Image classification data set "datos" (Go-Birds-Dev/Go_birds on GitHub). Class labels (10): ara ararauna, chroicocephalus ridibundus, eubucco bourcierii, laterallus albigularis, melanerpes formicivorus, patagioenas subvinacea, platalea ajaja, rynchops niger, theristicus caudatus, vultur gryphus.

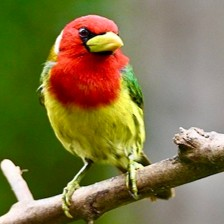
Label: eubucco bourcierii

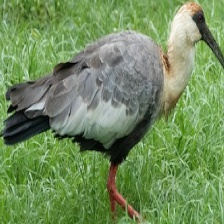
Label: theristicus caudatus

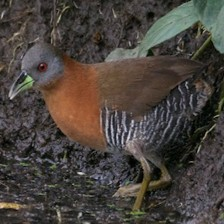
Label: laterallus albigularis

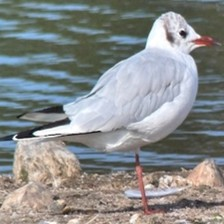
Label: chroicocephalus ridibundus

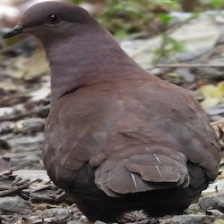
Label: patagioenas subvinacea

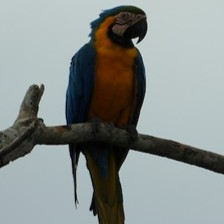
Label: ara ararauna
